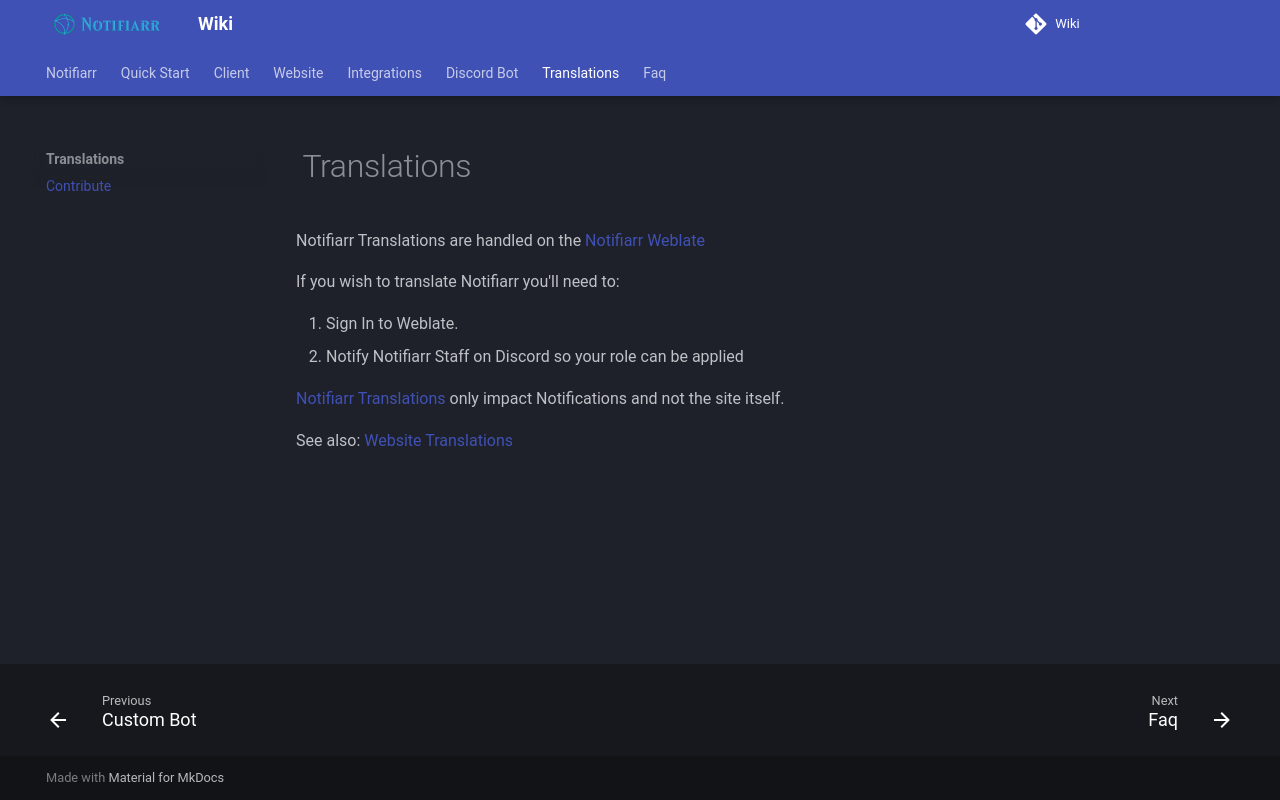

repository: Notifiarr/mkdocs-wiki · page: pages/translations/contribute/index.html · generator: mkdocs

# Translations

Notifiarr Translations are handled on the [Notifiarr Weblate](https://translate.notifiarr.com/)

If you wish to translate Notifiarr you'll need to:

1. Sign In to Weblate.
1. Notify Notifiarr Staff on Discord so your role can be applied

[Notifiarr Translations](https://translate.notifiarr.com/projects/notifiarr/) only impact Notifications and not the site itself.

See also: [Website Translations](../../pages/website/translations.md)
